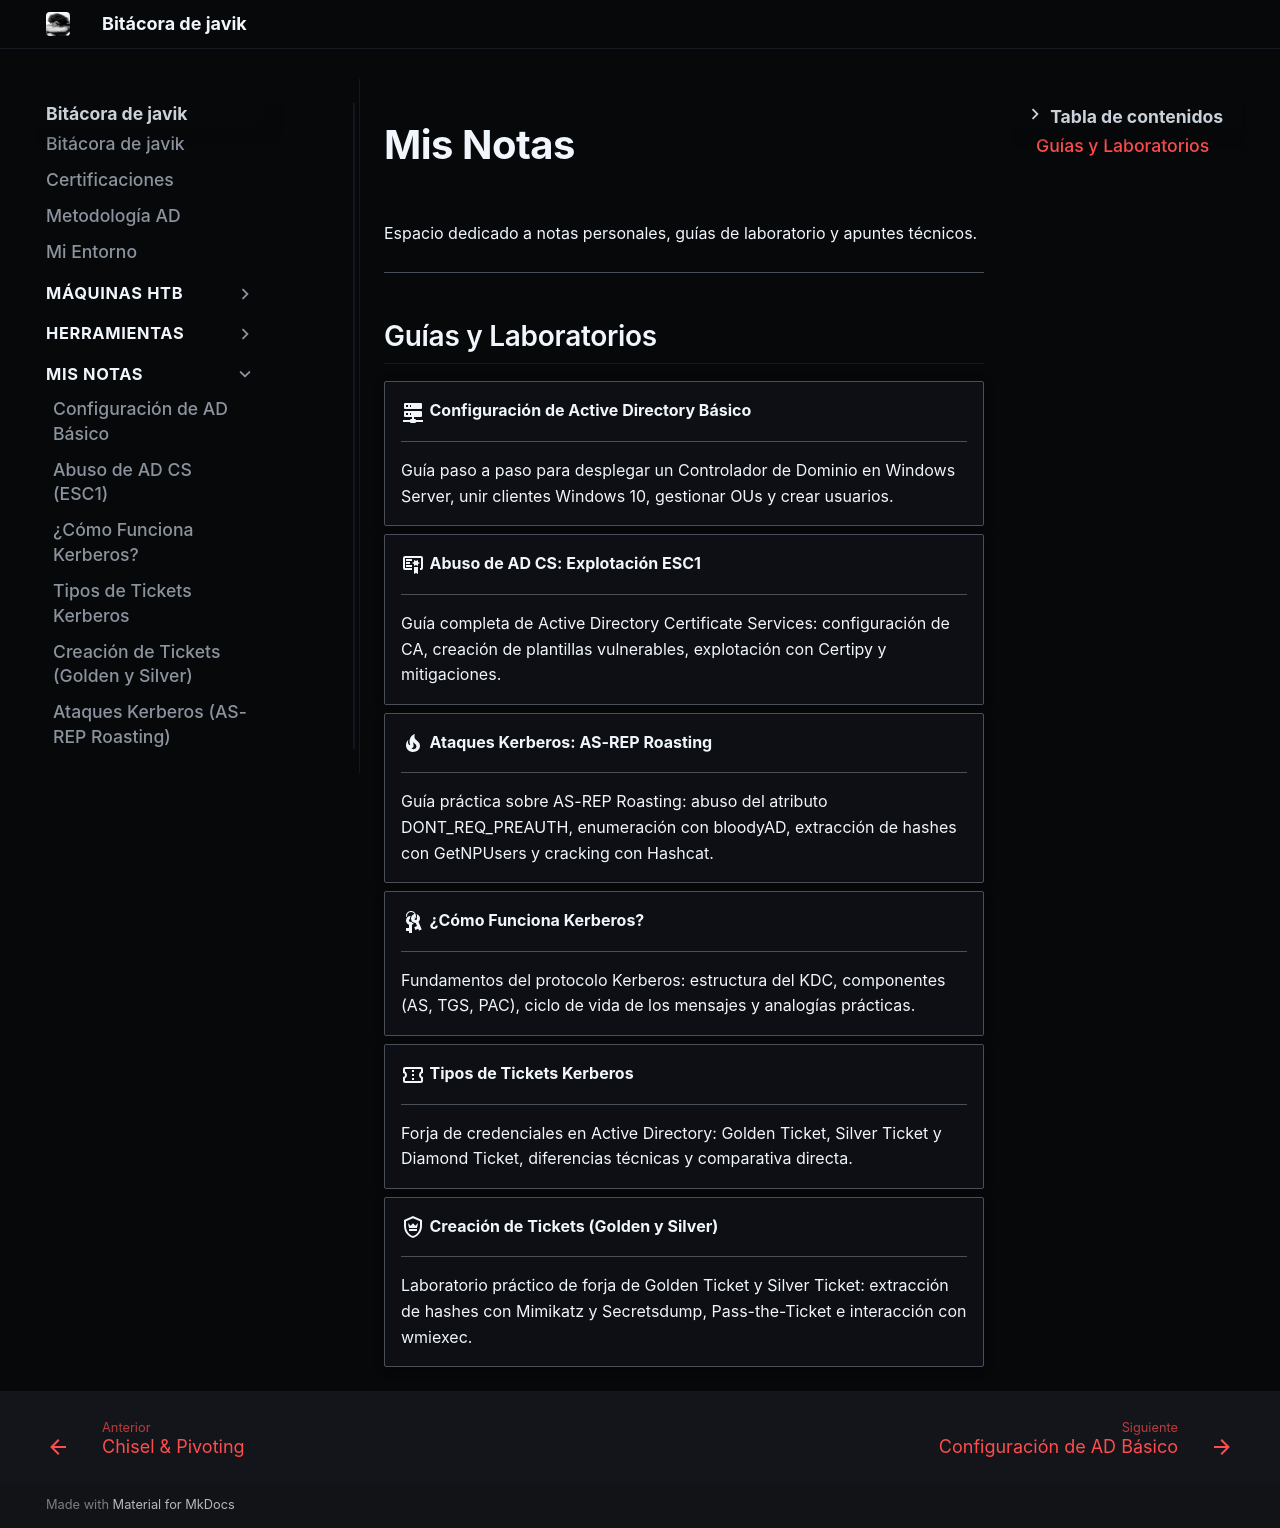

repository: JAVIKRD/bitacora · page: mis-notas/index.html · generator: mkdocs

# Mis Notas

Espacio dedicado a notas personales, guías de laboratorio y apuntes técnicos.

---

## Guías y Laboratorios

<div class="grid cards" markdown>

-   :material-server-network:{ .lg .middle } __[Configuración de Active Directory Básico](configuracion-ad-basico.md)__

    ---

    Guía paso a paso para desplegar un Controlador de Dominio en Windows Server, unir clientes Windows 10, gestionar OUs y crear usuarios.

-   :material-certificate-outline:{ .lg .middle } __[Abuso de AD CS: Explotación ESC1](ataques-adcs-esc1.md)__

    ---

    Guía completa de Active Directory Certificate Services: configuración de CA, creación de plantillas vulnerables, explotación con Certipy y mitigaciones.

-   :material-fire:{ .lg .middle } __[Ataques Kerberos: AS-REP Roasting](kerberos-ataques.md)__

    ---

    Guía práctica sobre AS-REP Roasting: abuso del atributo DONT_REQ_PREAUTH, enumeración con bloodyAD, extracción de hashes con GetNPUsers y cracking con Hashcat.

-   :material-key-chain:{ .lg .middle } __[¿Cómo Funciona Kerberos?](como-funciona-kerberos.md)__

    ---

    Fundamentos del protocolo Kerberos: estructura del KDC, componentes (AS, TGS, PAC), ciclo de vida de los mensajes y analogías prácticas.

-   :material-ticket-confirmation-outline:{ .lg .middle } __[Tipos de Tickets Kerberos](tipos-de-tickets-kerberos.md)__

    ---

    Forja de credenciales en Active Directory: Golden Ticket, Silver Ticket y Diamond Ticket, diferencias técnicas y comparativa directa.

-   :material-shield-crown-outline:{ .lg .middle } __[Creación de Tickets (Golden y Silver)](creacion-de-tickets.md)__

    ---

    Laboratorio práctico de forja de Golden Ticket y Silver Ticket: extracción de hashes con Mimikatz y Secretsdump, Pass-the-Ticket e interacción con wmiexec.

</div>
